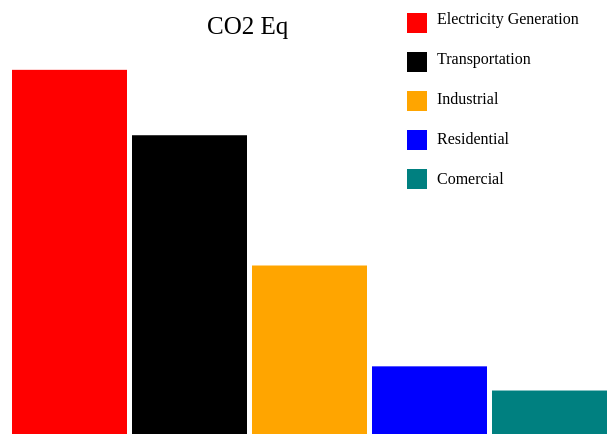
D3 v5 page, settled after 360 driven frames (6 s of simulated time); the page loaded 1 data file(s).


// ── graph.js
var dataP = d3.csv("co2_emition.csv")
dataP.then(function(data)
{
  console.log(data);
  drawChart(data);
},
function(err)
{
  console.log(err);
}
)
var drawChart = function(data)
{
  var width = 600;
  var height = 450;
  var barwidth = width/data.length;
  var svg = d3.select("svg")
              .attr("width",width)
              .attr("height",height);
  svg.selectAll("rect#bar")
     .data(data)
     .enter()
     .append("rect")
     .attr("x",function(d,i)
      {
        return i * barwidth + 5;
      })
     .attr("y",function(d)
      {
        return height - (d.num/5);
      })
      .attr("width",barwidth -5)
      .attr("height", function(d)
      {
        return d.num;
      })
      .attr("fill",function(d)
      {
        return d.color
      })
      .attr("id","bar")
      svg.selectAll("rect#label")
         .data(data)
         .enter()
         .append("rect")
         .attr("x",400)
         .attr("y",function(d,i)
          {
            return ((39)*(i+1))-10 ;
          })
          .attr("width",20)
          .attr("height", 20)
          .attr("fill",function(d)
          {
            return d.color;
          })
          .attr("id","label")
      svg.selectAll("text#label")
          .data(data)
          .enter()
          .append("text")
          .text(function(d)
          {
            return d.Source;
          })
          .attr("x",430)
          .attr("y",function(d,i)
          {
            return (40)*(i+1);
          })
          .attr("id","label")
      svg.append("text")
          .text("CO2 Eq")
          .attr("x",200)
          .attr("y",50)
          .attr("font-size",25)

}


### data: co2_emition.csv
Source, num, color
Electricity Generation, 1821, red
Transportation, 1494, black
Industrial, 842.5, orange
Residential, 338.3, blue
Comercial, 217.4, teal